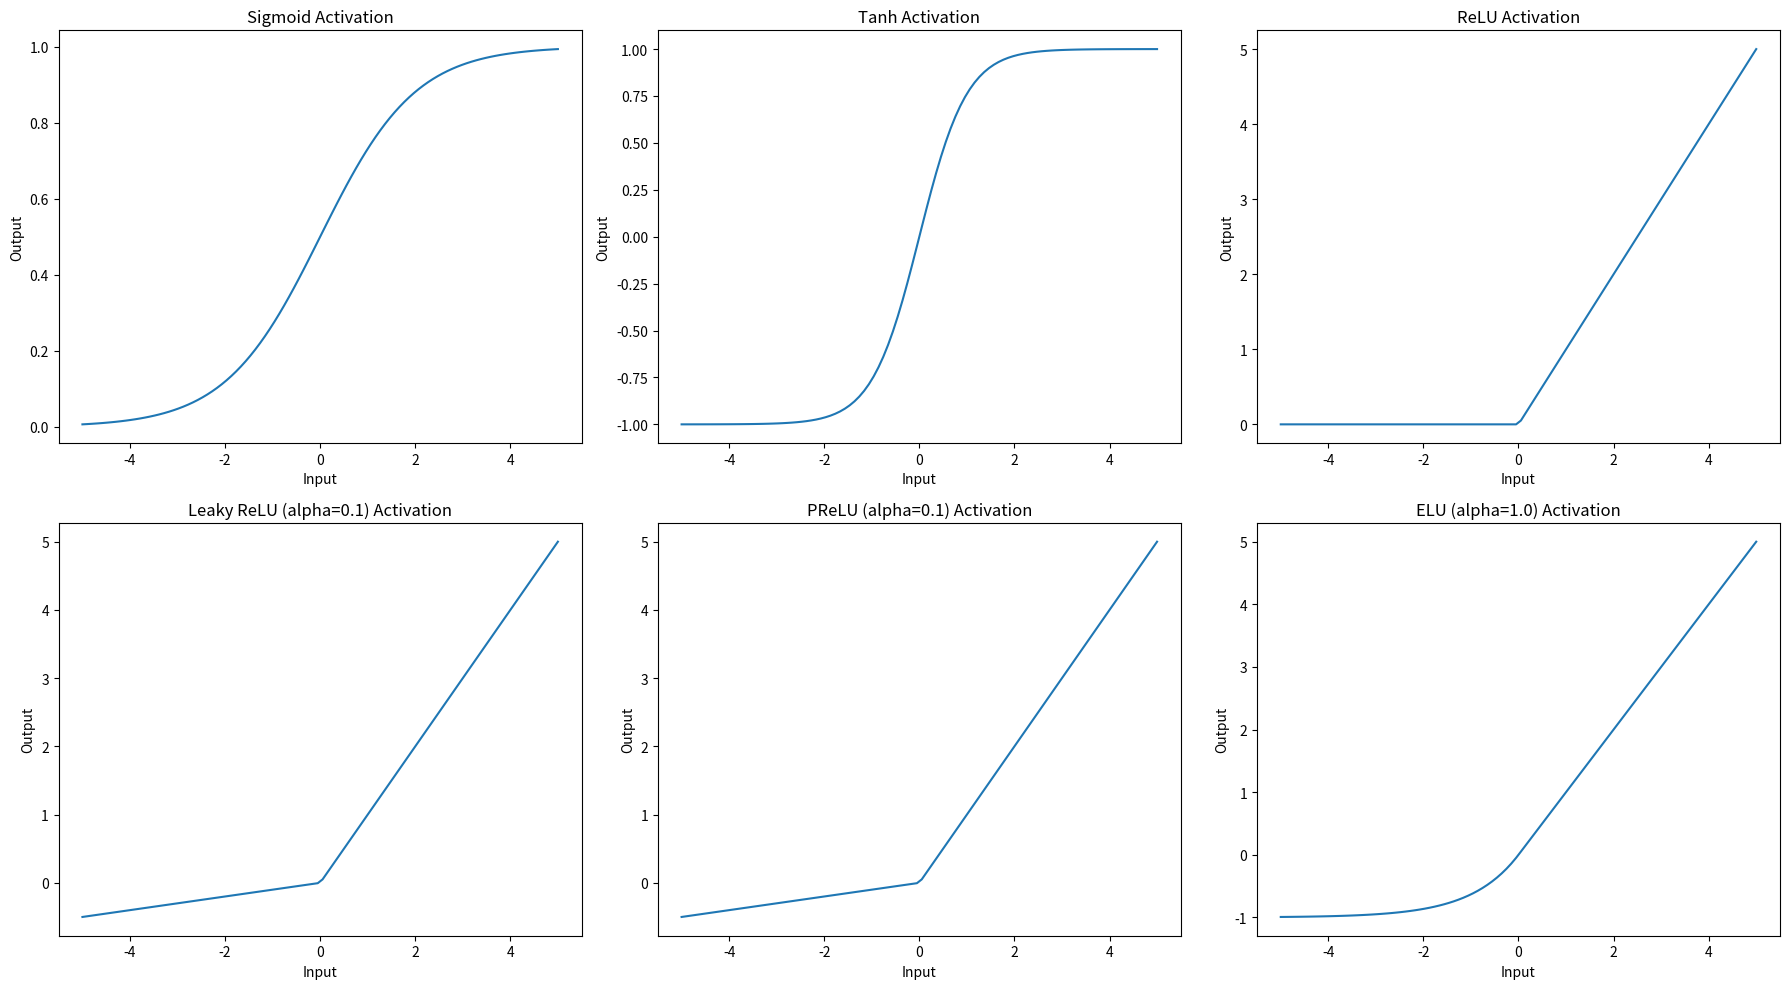
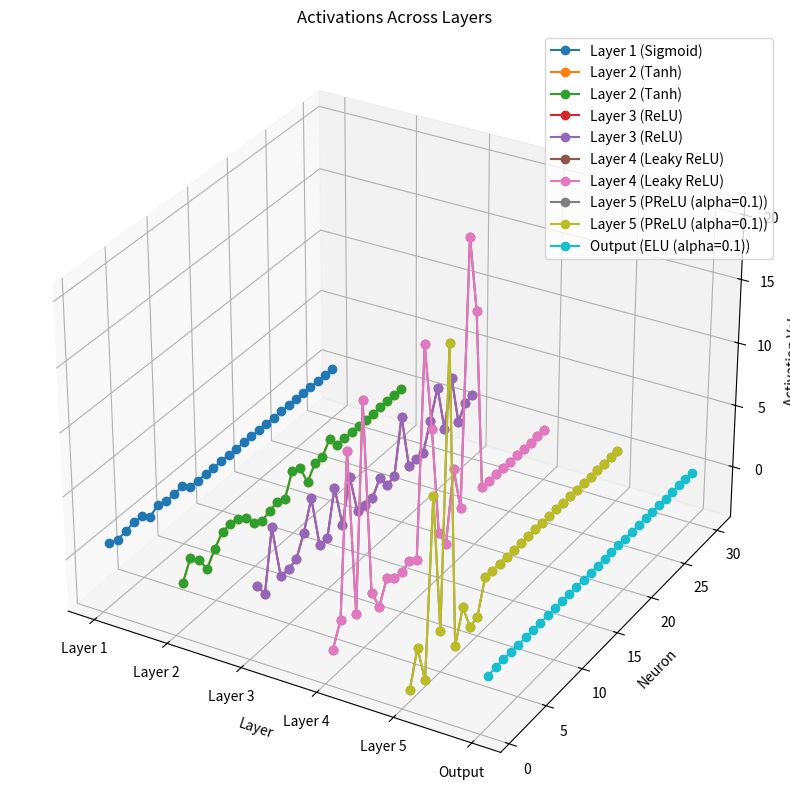

Recreate these plots in Python, in order.
import numpy as np
import matplotlib.pyplot as plt
from mpl_toolkits.mplot3d import Axes3D

# Define a range of input values
x = np.linspace(-5, 5, 100)

# Activation functions
def sigmoid(x):
    return 1 / (1 + np.exp(-x))

def tanh(x):
    return np.tanh(x)

def relu(x):
    return np.maximum(0, x)

def leaky_relu(x, alpha=0.1):
    return np.where(x > 0, x, alpha * x)

def prelu(x, alpha):
    return np.where(x > 0, x, alpha * x)

def elu(x, alpha=1.0):
    return np.where(x > 0, x, alpha * (np.exp(x) - 1))

# Compute activation outputs
sigmoid_output = sigmoid(x)
tanh_output = tanh(x)
relu_output = relu(x)
leaky_relu_output = leaky_relu(x)
prelu_output = prelu(x, 0.1)  # Using alpha = 0.1 for PReLU
elu_output = elu(x)

# Plotting the outputs using subplots
fig, axs = plt.subplots(2, 3, figsize=(18, 10))

# Plot for Sigmoid activation
axs[0, 0].plot(x, sigmoid_output)
axs[0, 0].set_title('Sigmoid Activation')
axs[0, 0].set_xlabel('Input')
axs[0, 0].set_ylabel('Output')

# Plot for Tanh activation
axs[0, 1].plot(x, tanh_output)
axs[0, 1].set_title('Tanh Activation')
axs[0, 1].set_xlabel('Input')
axs[0, 1].set_ylabel('Output')

# Plot for ReLU activation
axs[0, 2].plot(x, relu_output)
axs[0, 2].set_title('ReLU Activation')
axs[0, 2].set_xlabel('Input')
axs[0, 2].set_ylabel('Output')

# Plot for Leaky ReLU activation
axs[1, 0].plot(x, leaky_relu_output)
axs[1, 0].set_title('Leaky ReLU (alpha=0.1) Activation')
axs[1, 0].set_xlabel('Input')
axs[1, 0].set_ylabel('Output')

# Plot for PReLU activation (using alpha = 0.1)
axs[1, 1].plot(x, prelu_output)
axs[1, 1].set_title('PReLU (alpha=0.1) Activation')
axs[1, 1].set_xlabel('Input')
axs[1, 1].set_ylabel('Output')

# Plot for ELU activation
axs[1, 2].plot(x, elu_output)
axs[1, 2].set_title('ELU (alpha=1.0) Activation')
axs[1, 2].set_xlabel('Input')
axs[1, 2].set_ylabel('Output')

plt.tight_layout()
# plt.show()



import numpy as np
import matplotlib.pyplot as plt
import seaborn as sns

# Define custom weights and biases for each layer
np.random.seed(0)  # for reproducibility

# Layer 1 (input layer to hidden layer 1)
weights1 = np.random.randn(1, 10)
bias1 = np.zeros(10)

# Layer 2 (hidden layer 1 to hidden layer 2)
weights2 = np.random.randn(10, 20)
bias2 = np.zeros(20)

# Layer 3 (hidden layer 2 to hidden layer 3)
weights3 = np.random.randn(20, 30)
bias3 = np.zeros(30)

# Layer 4 (hidden layer 3 to hidden layer 4)
weights4 = np.random.randn(30, 20)
bias4 = np.zeros(20)

# Layer 5 (hidden layer 4 to hidden layer 5)
weights5 = np.random.randn(20, 10)
bias5 = np.zeros(10)

# Layer 6 (hidden layer 5 to output layer)
weights6 = np.random.randn(10, 1)
bias6 = np.zeros(1)


# Activation functions
def sigmoid(x):
    return 1 / (1 + np.exp(-x))

def tanh(x):
    return np.tanh(x)

def relu(x):
    return np.maximum(0, x)

def leaky_relu(x, alpha=0.1):
    return np.where(x > 0, x, alpha * x)

def prelu(x, alpha):
    return np.where(x > 0, x, alpha * x)

def elu(x, alpha=1.0):
    return np.where(x > 0, x, alpha * (np.exp(x) - 1))


def forward_pass(x):
    # Layer 1
    h1 = np.dot(x, weights1) + bias1
    a1 = sigmoid(h1)

    # Layer 2
    h2 = np.dot(a1, weights2) + bias2
    a2 = tanh(h2)

    # Layer 3
    h3 = np.dot(a2, weights3) + bias3
    a3 = relu(h3)

    # Layer 4
    h4 = np.dot(a3, weights4) + bias4
    a4 = leaky_relu(h4)

    # Layer 5
    h5 = np.dot(a4, weights5) + bias5
    a5 = prelu(h5, alpha=0.1)  # PReLU with alpha=0.1

    # Layer 6 (output layer)
    h6 = np.dot(a5, weights6) + bias6
    y_pred = elu(h6, alpha=0.1)  # ELU with alpha=0.1

    return y_pred.flatten()

# Generate input data (single sample for simplicity)
x = np.array([[1.0]])  # Example input

# Perform forward pass to get predictions
predictions = forward_pass(x)
print("Predictions:", predictions)

# Labels for the layers and corresponding activation functions
layer_labels = ['Layer 1', 'Layer 2', 'Layer 3', 'Layer 4', 'Layer 5', 'Output']
activation_functions = [sigmoid, tanh, relu, leaky_relu, prelu, elu]
activation_labels = ['Sigmoid', 'Tanh', 'ReLU', 'Leaky ReLU', 'PReLU (alpha=0.1)', 'ELU (alpha=0.1)']

# Collect all activations
all_activations = []

# Compute activations for each layer
for i in range(len(layer_labels)):
    if i == 0:
        activations = sigmoid(np.dot(x, weights1) + bias1)
    elif i == 1:
        activations = tanh(np.dot(activations, weights2) + bias2)
    elif i == 2:
        activations = relu(np.dot(activations, weights3) + bias3)
    elif i == 3:
        activations = leaky_relu(np.dot(activations, weights4) + bias4)
    elif i == 4:
        activations = prelu(np.dot(activations, weights5) + bias5, alpha=0.1)
    elif i == 5:
        activations = elu(np.dot(activations, weights6) + bias6, alpha=0.1)
    
    all_activations.append(activations.flatten())

# Find the maximum length of activations
max_length = max(len(activation) for activation in all_activations)

# Pad activations to max_length
for i in range(len(all_activations)):
    current_length = len(all_activations[i])
    if current_length < max_length:
        padding = max_length - current_length
        all_activations[i] = np.pad(all_activations[i], (0, padding), mode='constant')

# Convert to numpy array after padding
all_activations = np.array(all_activations)

# Create 3D plot
fig = plt.figure(figsize=(12, 10))
ax = fig.add_subplot(111, projection='3d')

# Plotting activations as lines in 3D
for i in range(len(layer_labels) - 1):
    current_activations = all_activations[i]
    next_activations = all_activations[i + 1]
    
    neuron_indices = np.arange(1, max_length + 1)
    layer_indices = np.full_like(neuron_indices, i + 1)
    
    ax.plot(layer_indices, neuron_indices, current_activations, marker='o', label=f'{layer_labels[i]} ({activation_labels[i]})')
    ax.plot(layer_indices + 1, neuron_indices, next_activations, marker='o', label=f'{layer_labels[i+1]} ({activation_labels[i+1]})')

# Customize labels and title
ax.set_xlabel('Layer')
ax.set_ylabel('Neuron')
ax.set_zlabel('Activation Value')
ax.set_xticks(np.arange(1, len(layer_labels) + 1))
ax.set_xticklabels(layer_labels)
ax.set_title('Activations Across Layers')
ax.legend()

plt.tight_layout()
plt.show()